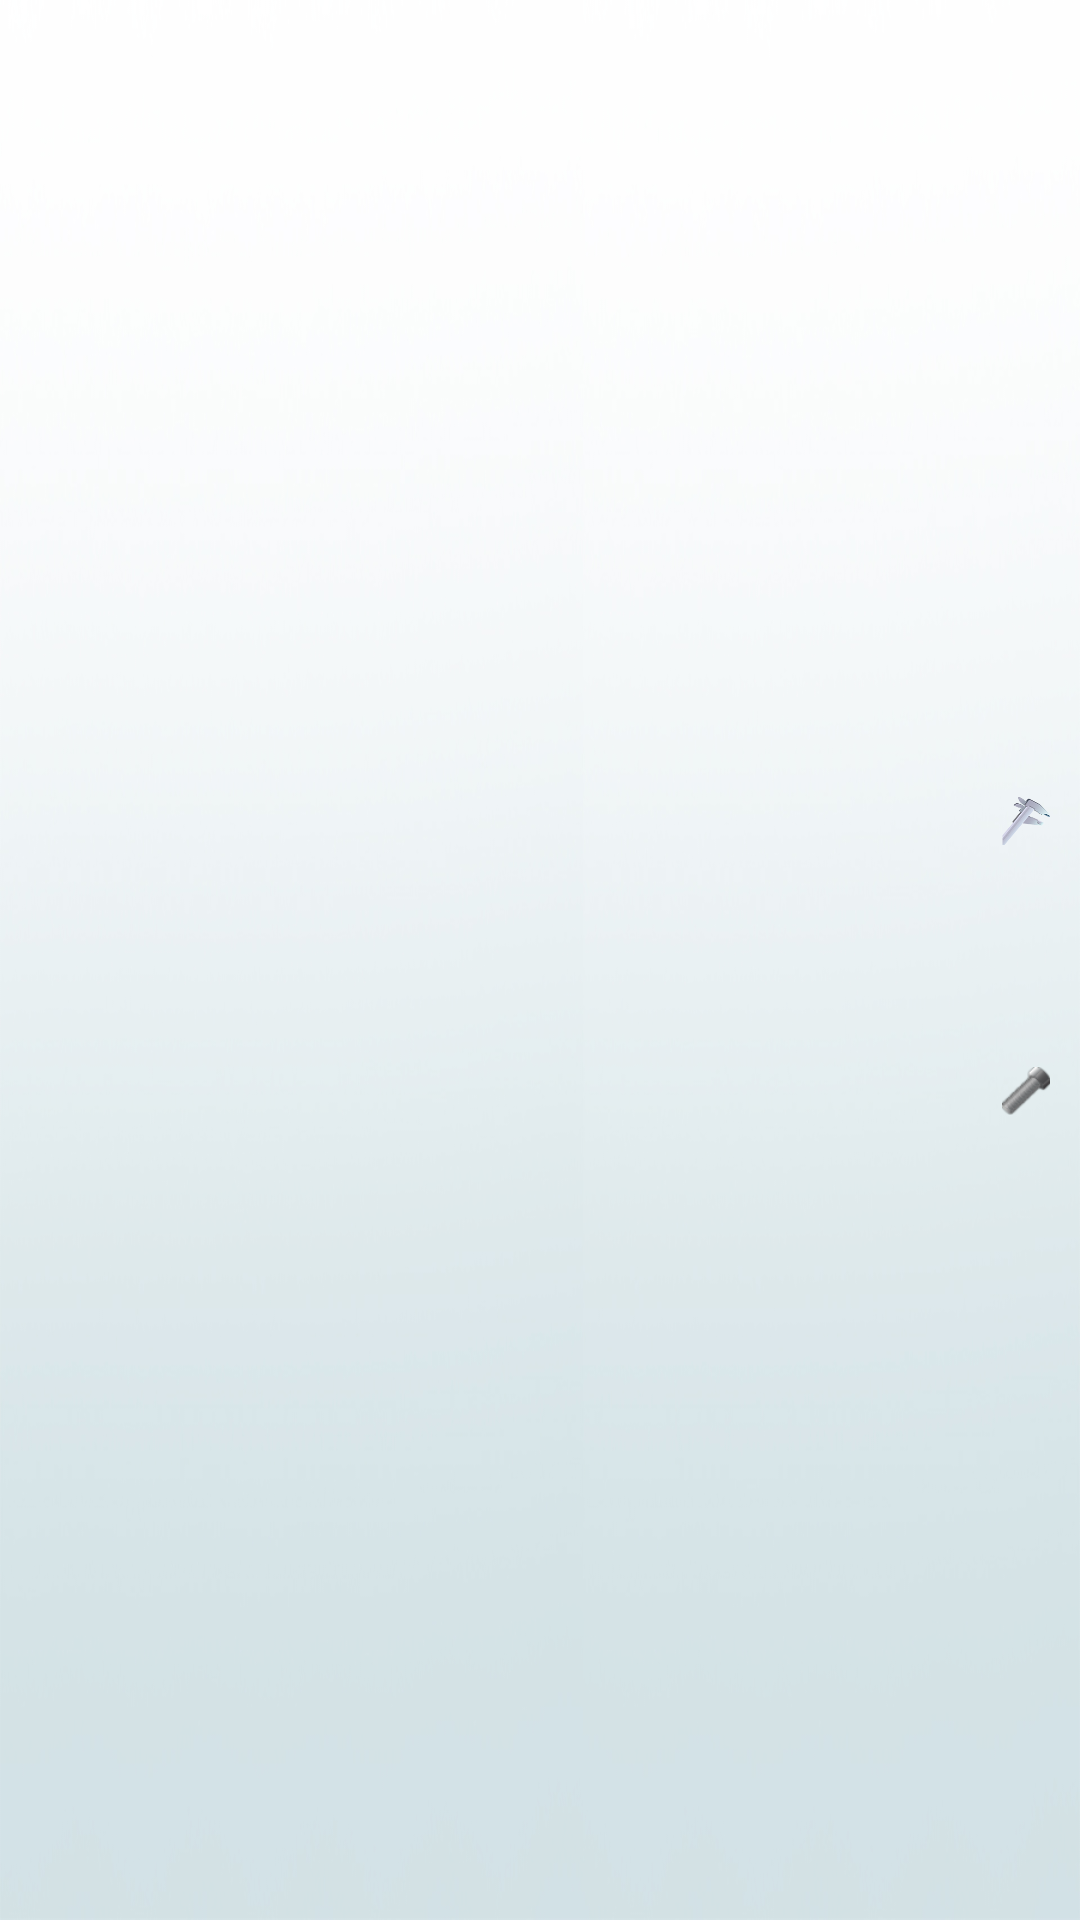

Reconstruct the res/layout file that produces this screen, plus the resources it refers to.
<!-- AndroidManifest.xml: application theme SmartGlass -->
<!-- res/layout/activity_order_screen.xml -->
<?xml version="1.0" encoding="utf-8"?>
<LinearLayout xmlns:android="http://schemas.android.com/apk/res/android"
    xmlns:tools="http://schemas.android.com/tools"
    android:layout_width="match_parent"
    android:layout_height="match_parent"
    xmlns:app="http://schemas.android.com/apk/res-auto"
    android:orientation="horizontal"
    android:background="@drawable/background"
    tools:context="com.epson.moverio.bt300.sample.samplehwkey.OMSDisplayActivity">

    <RelativeLayout
        android:layout_width="0dip"
        android:layout_height="match_parent"
        android:layout_weight="0.1"
        android:paddingTop="60pt">

    </RelativeLayout>

    <RelativeLayout
        android:id="@+id/metric_sublayout"
        android:layout_width="0dip"
        android:layout_height="match_parent"
        android:layout_weight="0.8">
        <ImageView
            android:id="@+id/oms_image"
            android:layout_width="match_parent"
            android:layout_height="match_parent"/>
    </RelativeLayout>

    <RelativeLayout
        android:layout_width="0dip"
        android:layout_height="match_parent"
        android:layout_weight="0.1"
        android:paddingTop="60pt">

        <ImageView
            android:id="@+id/animated_voice"
            android:layout_width="90dp"
            android:layout_height="90dp"
            android:src="@drawable/m1"
            />

        <ImageView
            android:id="@+id/iconMet"
            android:layout_below="@id/animated_voice"
            android:layout_width="wrap_content"
            android:layout_height="wrap_content"
            android:layout_margin="10dp"
            android:src="@drawable/metrics"
            />
        <ImageView
            android:id="@+id/iconMat"
            android:layout_below="@id/iconMet"
            android:layout_width="wrap_content"
            android:layout_height="wrap_content"
            android:layout_margin="10dp"
            android:src="@drawable/component"
            />

    </RelativeLayout>

</LinearLayout >
<!-- resources referenced by this layout -->
<resources>
  <!-- drawable background: jpg bitmap (drawable, 223969 bytes) -->
  <!-- drawable component: png bitmap (drawable, 21949 bytes) -->
  <!-- drawable metrics: png bitmap (drawable, 11706 bytes) -->
  <style name="SmartGlass" parent="Base.Theme.AppCompat.Light.DarkActionBar">
          
          <item name="colorPrimary">@color/smart_background</item>
          <item name="colorPrimaryDark">@color/smartPrimaryDark</item>
          <item name="colorAccent">@color/smartAccent</item>
      </style>
  <color name="smart_background">#ffffff</color>
  <color name="smartPrimaryDark">#2f344c</color>
  <color name="smartAccent">#2f344c</color>
</resources>
